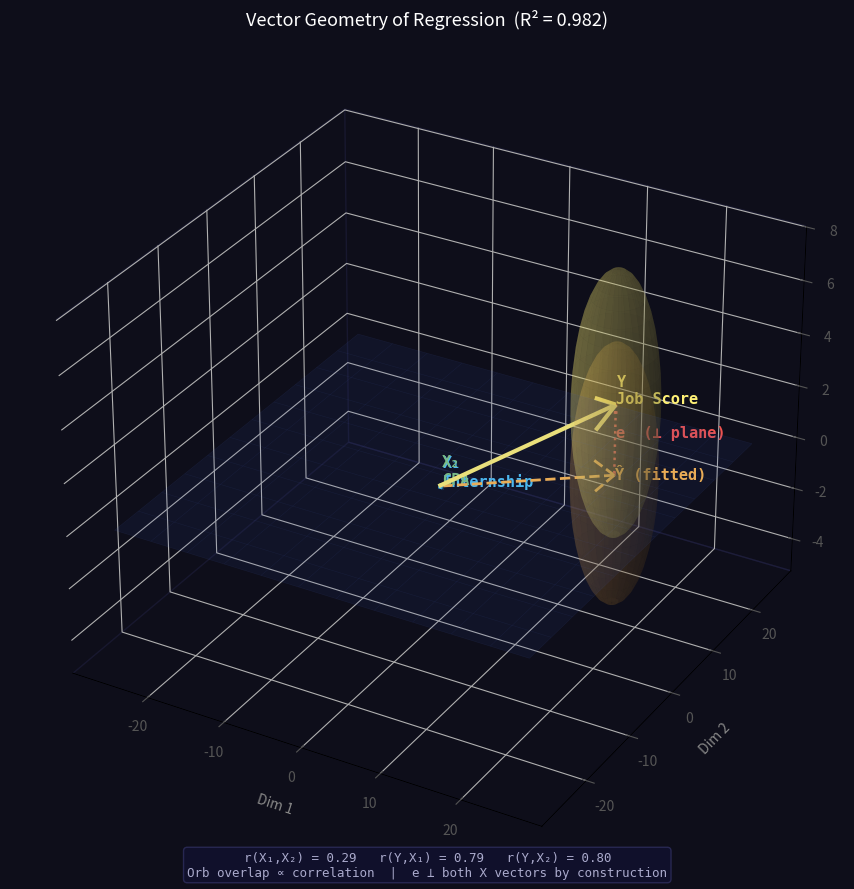

Python code for this plot:
"""
Regression Vector Geometry in 3D
=================================
Each variable (Y, X1, X2) is a vector in observation space (R^10).
We embed them in R^3 preserving:
  - vector length  = standard deviation
  - angle between  = arccos(correlation)

Then OLS projection = drop Y perpendicularly onto the plane of X1 & X2.
"""


import numpy as np
import pandas as pd
import matplotlib.pyplot as plt
from mpl_toolkits.mplot3d import Axes3D

# ── 1. SYNTHETIC DATASET ────────────────────────────────────────────────────
np.random.seed(7)

internship = np.array([1, 1, 0, 1, 0, 1, 0, 1, 0, 0], dtype=float)
GPA        = np.array([3.8, 3.5, 3.9, 3.2, 2.8, 2.9, 3.5, 3.7, 2.5, 3.1])
job_score  = -52.4 + 24.8*internship + 29.1*GPA + np.random.normal(0, 3, 10)

df = pd.DataFrame({'Internship': internship, 'GPA': GPA, 'JobScore': job_score.round(1)})
print("── Synthetic Dataset ──────────────────────────────")
print(df.to_string(index=False))

# ── 2. CENTER VARIABLES (required for pure vector geometry) ──────────────────
Y  = job_score  - job_score.mean()
X1 = internship - internship.mean()
X2 = GPA        - GPA.mean()

# ── 3. STD DEVS & PAIRWISE CORRELATIONS ─────────────────────────────────────
sy, s1, s2 = np.std(Y), np.std(X1), np.std(X2)

r12 = np.corrcoef(X1, X2)[0, 1]   # internship ↔ GPA
ry1 = np.corrcoef(Y,  X1)[0, 1]   # job score  ↔ internship
ry2 = np.corrcoef(Y,  X2)[0, 1]   # job score  ↔ GPA

print("\n── Correlations ───────────────────────────────────")
print(f"  r(X1, X2) = {r12:.3f}  (internship ↔ GPA)")
print(f"  r(Y,  X1) = {ry1:.3f}  (job score  ↔ internship)")
print(f"  r(Y,  X2) = {ry2:.3f}  (job score  ↔ GPA)")

# ── 4. BUILD 3D VECTORS ──────────────────────────────────────────────────────
#
# Place X1 along the x-axis.
# Place X2 in the xy-plane so angle(X1,X2) = arccos(r12).
# Place Y  in full 3D        so angle(Y,X1) = arccos(ry1) and
#                               angle(Y,X2) = arccos(ry2).
#
v1 = s1 * np.array([1.0, 0.0, 0.0])

v2 = s2 * np.array([r12,
                     np.sqrt(max(0.0, 1 - r12**2)),
                     0.0])

# Solve for unit-vector components of vY:
#   a = ry1   (from dot with v1/|v1|)
#   a*r12 + b*sqrt(1-r12^2) = ry2   (from dot with v2/|v2|)
#   c = sqrt(1 - a^2 - b^2)
a = ry1
b = (ry2 - ry1 * r12) / np.sqrt(max(1e-12, 1 - r12**2))
c = np.sqrt(max(0.0, 1 - a**2 - b**2))
vY = sy * np.array([a, b, c])

# ── 5. OLS PROJECTION ────────────────────────────────────────────────────────
# Orthonormal basis for the plane spanned by v1, v2
e1 = v1 / np.linalg.norm(v1)
e2 = v2 - np.dot(v2, e1) * e1
e2 = e2 / np.linalg.norm(e2)

vY_hat   = np.dot(vY, e1)*e1 + np.dot(vY, e2)*e2   # fitted values vector
residual = vY - vY_hat                               # ⊥ to both X1 and X2

R_squared = (np.linalg.norm(vY_hat) / np.linalg.norm(vY))**2

print("\n── Regression Geometry ────────────────────────────")
print(f"  |Y|   = {np.linalg.norm(vY):.3f}  (std of Y)")
print(f"  |Ŷ|   = {np.linalg.norm(vY_hat):.3f}  (explained)")
print(f"  |e|   = {np.linalg.norm(residual):.3f}  (residual)")
print(f"  R²    = {R_squared:.3f}")
print(f"  e ⊥ X1: dot = {np.dot(residual, v1):.6f}  (≈ 0 ✓)")
print(f"  e ⊥ X2: dot = {np.dot(residual, v2):.6f}  (≈ 0 ✓)")

# ── 6. VISUALISE ─────────────────────────────────────────────────────────────
fig = plt.figure(figsize=(11, 9), facecolor='#0e0e1a')
ax  = fig.add_subplot(111, projection='3d', facecolor='#0e0e1a')

# --- helper: draw an arrow from origin ---------------------------------
def arrow(v, color, lw=2.5, ls='-'):
    ax.quiver(0, 0, 0, v[0], v[1], v[2],
              color=color, linewidth=lw, linestyle=ls,
              arrow_length_ratio=0.12)

# --- helper: draw a transparent sphere at tip of v ---------------------
def orb(v, color, alpha=0.18, scale=0.9):
    u, w = np.mgrid[0:2*np.pi:30j, 0:np.pi:20j]
    r = np.linalg.norm(v) * scale * 0.28        # radius = fraction of length
    xs = v[0] + r * np.cos(u) * np.sin(w)
    ys = v[1] + r * np.sin(u) * np.sin(w)
    zs = v[2] + r * np.cos(w)
    ax.plot_surface(xs, ys, zs, color=color, alpha=alpha, linewidth=0)

# --- regression plane (spanned by e1, e2) ------------------------------
lim = max(s1, s2, sy) * 1.3
ss = np.linspace(-lim, lim, 12)
tt = np.linspace(-lim, lim, 12)
S, T = np.meshgrid(ss, tt)
PX = S*e1[0] + T*e2[0]
PY = S*e1[1] + T*e2[1]
PZ = S*e1[2] + T*e2[2]
ax.plot_surface(PX, PY, PZ, alpha=0.10, color='#4466dd', linewidth=0)
ax.plot_wireframe(PX, PY, PZ, alpha=0.08, color='#6688ff', linewidth=0.4)

# --- draw vectors -------------------------------------------------------
arrow(v1,       '#4fc3f7', lw=3)          # X1 internship — blue
arrow(v2,       '#81c784', lw=3)          # X2 GPA        — green
arrow(vY,       '#fff176', lw=3)          # Y job score   — yellow
arrow(vY_hat,   '#ffb74d', lw=2, ls='--') # Ŷ projection  — orange dashed

# residual from tip of vY_hat to tip of vY
ax.quiver(vY_hat[0], vY_hat[1], vY_hat[2],
          residual[0], residual[1], residual[2],
          color='#ef5350', linewidth=1.8, linestyle=':',
          arrow_length_ratio=0.18)

# right-angle marker at projection point (3 line segments)
tick = 0.12
perp_a = tick * e1
perp_b = tick * (residual / np.linalg.norm(residual))
p0, p1, p2 = vY_hat, vY_hat + perp_a, vY_hat + perp_b
corner_pts = np.array([p1, p1 + perp_b, p2])
ax.plot(corner_pts[:,0], corner_pts[:,1], corner_pts[:,2],
        color='#ef5350', linewidth=1, alpha=0.7)

# --- orbs at vector tips ------------------------------------------------
orb(v1,  '#4fc3f7', alpha=0.22)
orb(v2,  '#81c784', alpha=0.22)
orb(vY,  '#fff176', alpha=0.22)
orb(vY_hat, '#ffb74d', alpha=0.15)

# --- labels -------------------------------------------------------------
def label(v, txt, color, offset=(0.05, 0.05, 0.05)):
    ax.text(v[0]+offset[0], v[1]+offset[1], v[2]+offset[2],
            txt, color=color, fontsize=11, fontweight='bold',
            fontfamily='monospace')

label(v1,     'X₁\nInternship', '#4fc3f7')
label(v2,     'X₂\nGPA',        '#81c784')
label(vY,     'Y\nJob Score',   '#fff176')
label(vY_hat, 'Ŷ (fitted)',     '#ffb74d', offset=(0.05, 0.05, -0.15))
mid = vY_hat + residual*0.55
label(mid,    'e  (⊥ plane)',   '#ef5350', offset=(0.05,0,0))

# --- axes & styling -----------------------------------------------------
ax.set_xlabel('Dim 1', color='#888', labelpad=8)
ax.set_ylabel('Dim 2', color='#888', labelpad=8)
ax.set_zlabel('Dim 3', color='#888', labelpad=8)
ax.tick_params(colors='#555')
for pane in [ax.xaxis.pane, ax.yaxis.pane, ax.zaxis.pane]:
    pane.fill = False
    pane.set_edgecolor('#222244')
ax.grid(True, color='#222244', linewidth=0.5)
ax.set_title(f'Vector Geometry of Regression  (R² = {R_squared:.3f})',
             color='white', fontsize=13, pad=14)

# --- annotation box -----------------------------------------------------
info = (f"r(X₁,X₂) = {r12:.2f}   r(Y,X₁) = {ry1:.2f}   r(Y,X₂) = {ry2:.2f}\n"
        f"Orb overlap ∝ correlation  |  e ⊥ both X vectors by construction")
fig.text(0.5, 0.02, info, ha='center', color='#aaaacc', fontsize=9,
         fontfamily='monospace',
         bbox=dict(boxstyle='round', facecolor='#111133', alpha=0.7, edgecolor='#333366'))

plt.tight_layout()
plt.savefig('regression_vectors.png', dpi=150, bbox_inches='tight',
            facecolor='#0e0e1a')
plt.show()
print("\nSaved → regression_vectors.png")
